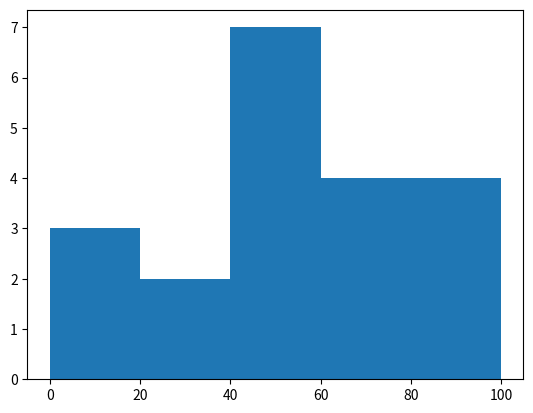

Python code for this plot:
import matplotlib.pyplot as plt
import numpy as np


# np.random.seed(0)
x = np.random.randint(1, 100, 20)
# print(a)
# b = np.arange(0, 101, 20)
# print(b)
# a = sorted(a)
# print(a)
# fig, ax = plt.subplots()
# n, bins, patches = ax.hist(a, 5, normed=1)
plt.hist(x, 5, (0, 100))
# print(n)
# print(bins)
# print(patches)
plt.show()
